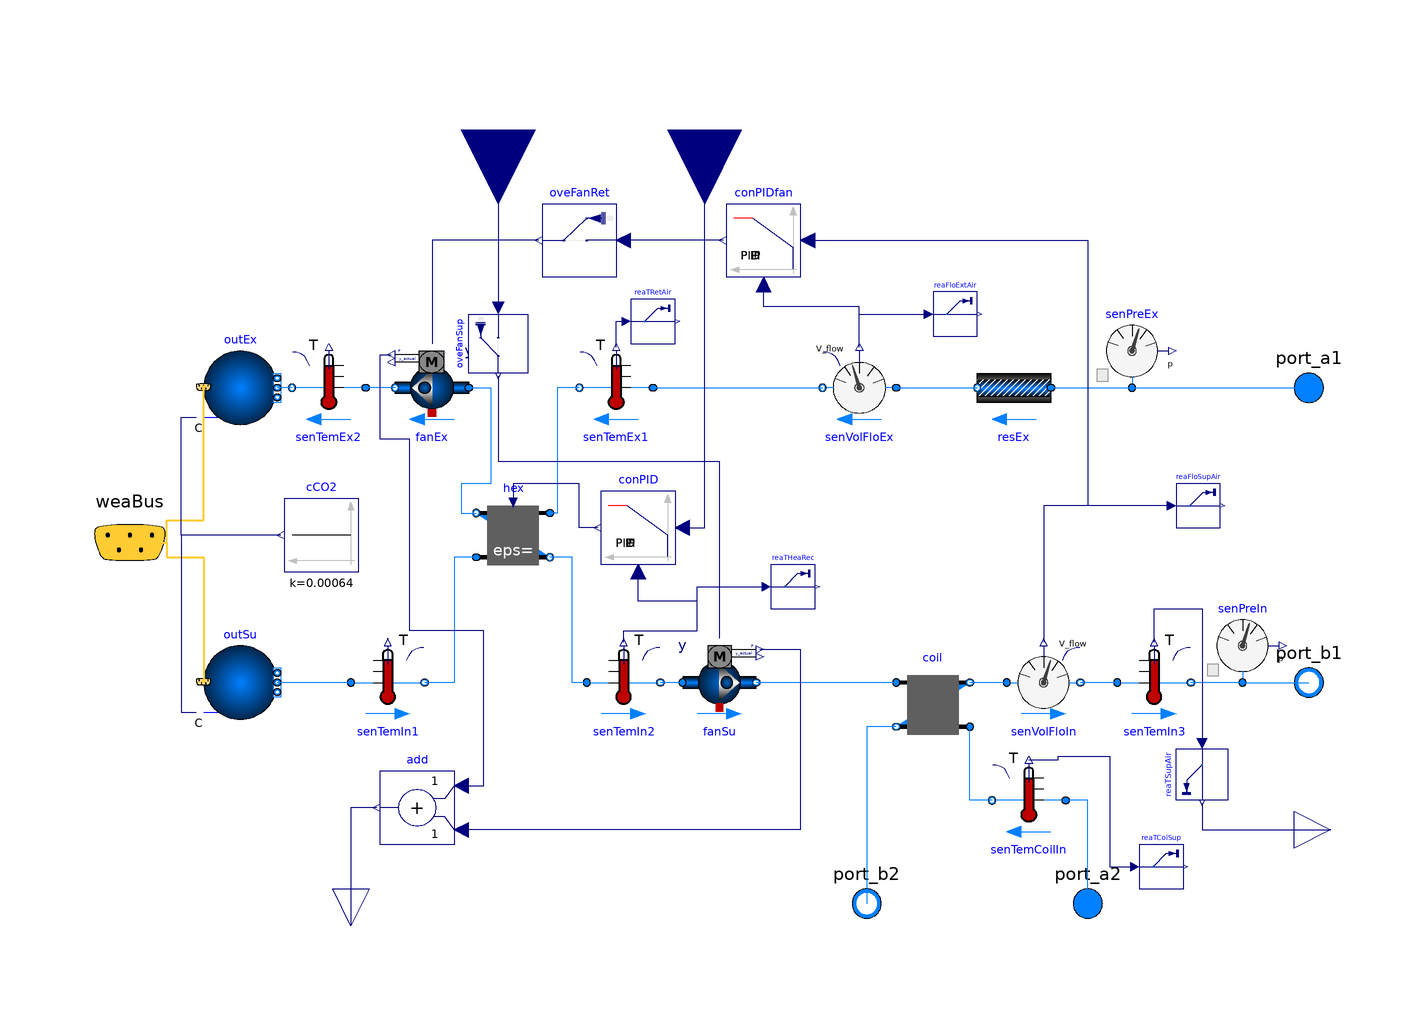

The component connection diagram of the Modelica model below, drawn from its own Placement and Line annotations.

model AirHandlingUnit
    Buildings.Fluid.Movers.SpeedControlled_y fanSu(
      addPowerToMedium=false,
      redeclare package Medium = Air,
      redeclare Data.AhuFanx4 per,
    allowFlowReversal=false,
    energyDynamics=Modelica.Fluid.Types.Dynamics.SteadyState)
      annotation (Placement(transformation(extent={{-10,-50},{10,-30}})));
    Buildings.Fluid.Sensors.VolumeFlowRate senVolFloIn(
                                                 redeclare package Medium = Air,
      m_flow_nominal=m_flow_nominal,
    allowFlowReversal=false)
      annotation (Placement(transformation(extent={{78,-50},{98,-30}})));
    Buildings.Fluid.Sensors.TemperatureTwoPort senTemIn2(
                                                        redeclare package
      Medium =
          Air,
      m_flow_nominal=m_flow_nominal,
    allowFlowReversal=false)
      annotation (Placement(transformation(extent={{-36,-50},{-16,-30}})));
    ControlledEffectivenessNTU                           hex(
      redeclare package Medium1 = Air,
      redeclare package Medium2 = Air,
      allowFlowReversal1=false,
      allowFlowReversal2=false,
      m1_flow_nominal=m_flow_nominal,
      m2_flow_nominal=m_flow_nominal,
      dp1_nominal=150,
      dp2_nominal=150,
    linearizeFlowResistance1=true,
    linearizeFlowResistance2=true,
    eps_nominal=0.80)
      annotation (Placement(transformation(extent={{-46,-10},{-66,10}})));
    Buildings.Fluid.Sensors.TemperatureTwoPort senTemEx1(
                                                        redeclare package
      Medium =
          Air,
      m_flow_nominal=m_flow_nominal,
    allowFlowReversal=false)
      annotation (Placement(transformation(extent={{-18,30},{-38,50}})));
    Buildings.Fluid.Sensors.VolumeFlowRate senVolFloEx(
                                                 redeclare package Medium = Air,
      allowFlowReversal=false,
      m_flow_nominal=m_flow_nominal)
      annotation (Placement(transformation(extent={{48,30},{28,50}})));
    Buildings.Fluid.Sensors.Pressure senPreIn(redeclare package Medium = Air)
      annotation (Placement(transformation(extent={{132,-40},{152,-20}})));
    Buildings.Fluid.Sensors.Pressure senPreEx(redeclare package Medium = Air)
      annotation (Placement(transformation(extent={{102,40},{122,60}})));
    Buildings.Fluid.Movers.SpeedControlled_y fanEx(
      addPowerToMedium=false,
      redeclare package Medium = Air,
      redeclare Data.AhuFanx4 per,
    allowFlowReversal=false,
    energyDynamics=Modelica.Fluid.Types.Dynamics.SteadyState)
      annotation (Placement(transformation(extent={{-68,30},{-88,50}})));
    Buildings.Fluid.Sensors.TemperatureTwoPort senTemEx2(
                                                        redeclare package
      Medium =
          Air,
      allowFlowReversal=false,
      m_flow_nominal=m_flow_nominal)
      annotation (Placement(transformation(extent={{-96,30},{-116,50}})));
    Buildings.Fluid.Sensors.TemperatureTwoPort senTemIn1(
                                                        redeclare package
      Medium =
          Air,
      m_flow_nominal=m_flow_nominal,
    allowFlowReversal=false)
      annotation (Placement(transformation(extent={{-100,-50},{-80,-30}})));
    Buildings.Fluid.Sensors.TemperatureTwoPort senTemIn3(
                                                        redeclare package
      Medium =
          Air,
      m_flow_nominal=m_flow_nominal,
    allowFlowReversal=false)
      annotation (Placement(transformation(extent={{108,-50},{128,-30}})));
    Modelica.Fluid.Interfaces.FluidPort_b port_b1(redeclare package Medium = Air)
      annotation (Placement(transformation(extent={{150,-50},{170,-30}})));
    Modelica.Fluid.Interfaces.FluidPort_a port_a1(redeclare package Medium = Air)
      annotation (Placement(transformation(extent={{150,30},{170,50}})));
    Modelica.Blocks.Interfaces.RealInput y annotation (Placement(transformation(
          extent={{-20,-20},{20,20}},
          rotation=-90,
          origin={-60,110})));
    replaceable package Air = Buildings.Media.Air(extraPropertiesNames={"CO2"}) constrainedby
    Modelica.Media.Interfaces.PartialMedium;
    replaceable package Water = Buildings.Media.Water constrainedby
    Modelica.Media.Interfaces.PartialMedium;
    Modelica.Blocks.Interfaces.RealOutput qel annotation (Placement(
          transformation(
          extent={{-10,-10},{10,10}},
          rotation=-90,
          origin={-100,-106})));
    Modelica.Blocks.Math.Add add
      annotation (Placement(transformation(extent={{-72,-84},{-92,-64}})));
    Buildings.Fluid.Sources.Outside outEx(nPorts=1, redeclare package Medium =
          Air,
    use_C_in=true)
      annotation (Placement(transformation(extent={{-140,30},{-120,50}})));
    Buildings.Fluid.Sources.Outside outSu(nPorts=1, redeclare package Medium =
          Air,
    use_C_in=true)
      annotation (Placement(transformation(extent={{-140,-50},{-120,-30}})));
    Buildings.BoundaryConditions.WeatherData.Bus weaBus annotation (Placement(
          transformation(extent={{-180,-22},{-140,18}}), iconTransformation(
            extent={{-200,104},{-180,124}})));
    Buildings.Fluid.HeatExchangers.DryCoilEffectivenessNTU
                                                         coil(redeclare package
      Medium1 =   Air,
      redeclare package Medium2 = Water,
      m1_flow_nominal=m_flow_nominal,
      m2_flow_nominal=m2_flow_nominal,
    allowFlowReversal1=false,
    allowFlowReversal2=false,
    dp1_nominal=200,
    linearizeFlowResistance1=true,
    linearizeFlowResistance2=true,
    dp2_nominal=15000,
    configuration=Buildings.Fluid.Types.HeatExchangerConfiguration.CounterFlow,
    use_Q_flow_nominal=true,
    Q_flow_nominal=-250000,
    T_a1_nominal=287.15,
    T_a2_nominal=328.15)
      annotation (Placement(transformation(extent={{48,-56},{68,-36}})));

    Modelica.Fluid.Interfaces.FluidPort_a port_a2(redeclare package Medium =
          Water)
      annotation (Placement(transformation(extent={{90,-110},{110,-90}})));
    Modelica.Fluid.Interfaces.FluidPort_b port_b2(redeclare package Medium =
          Water)
      annotation (Placement(transformation(extent={{30,-110},{50,-90}})));
    parameter Modelica.SIunits.MassFlowRate m_flow_nominal=20
      "Nominal mass flow rate - air";
    parameter Modelica.SIunits.MassFlowRate m2_flow_nominal=2
      "Nominal mass flow rate - water";
    Modelica.Blocks.Interfaces.RealOutput Tsu annotation (Placement(
          transformation(
          extent={{-10,-10},{10,10}},
          rotation=0,
          origin={166,-80})));
  Modelica.Blocks.Sources.Constant cCO2(k=0.00064)
    annotation (Placement(transformation(extent={{-98,-10},{-118,10}})));
  Buildings.Fluid.FixedResistances.PressureDrop resEx(
    redeclare package Medium = Air,
    m_flow_nominal=m_flow_nominal,
    dp_nominal=150,
    allowFlowReversal=false)
    annotation (Placement(transformation(extent={{90,30},{70,50}})));
    Buildings.Fluid.Sensors.TemperatureTwoPort senTemCoilIn(
    allowFlowReversal=false,
    redeclare package Medium = Water,
    m_flow_nominal=m2_flow_nominal)
    annotation (Placement(transformation(extent={{94,-82},{74,-62}})));
  Buildings.Utilities.IO.SignalExchange.Overwrite oveFanRet(description=
        "AHU return fan speed control signal", u(
      min=0,
      max=1,
      unit="1")) "Overwirte for return fan speed control signal"
    annotation (Placement(transformation(extent={{-28,70},{-48,90}})));
  Buildings.Utilities.IO.SignalExchange.Overwrite oveFanSup(description=
        "AHU supply fan speed control signal", u(
      min=0,
      max=1,
      unit="1")) "Overwrite for supply fan speed control signal" annotation (
      Placement(transformation(
        extent={{8,-8},{-8,8}},
        rotation=90,
        origin={-60,52})));
  Buildings.Utilities.IO.SignalExchange.Read reaTSupAir(
    KPIs=Buildings.Utilities.IO.SignalExchange.SignalTypes.SignalsForKPIs.None,
    y(unit="K"),
    description="AHU supply air temperature") "Read supply air temperature"
    annotation (Placement(transformation(
        extent={{7,-7},{-7,7}},
        rotation=90,
        origin={131,-65})));

  Buildings.Utilities.IO.SignalExchange.Read reaTRetAir(
    KPIs=Buildings.Utilities.IO.SignalExchange.SignalTypes.SignalsForKPIs.None,
    y(unit="K"),
    description="AHU return air temperature") "Read returrn air temperature"
    annotation (Placement(transformation(
        extent={{6,6},{-6,-6}},
        rotation=180,
        origin={-18,58})));

  Buildings.Utilities.IO.SignalExchange.Read reaFloSupAir(
    KPIs=Buildings.Utilities.IO.SignalExchange.SignalTypes.SignalsForKPIs.None,
    y(unit="m3/s"),
    description="AHU supply air volume flowrate")
    "Read supply air mass flow rate" annotation (Placement(transformation(
        extent={{6,6},{-6,-6}},
        rotation=180,
        origin={130,8})));

  Buildings.Utilities.IO.SignalExchange.Read reaTCoiSup(
    KPIs=Buildings.Utilities.IO.SignalExchange.SignalTypes.SignalsForKPIs.None,
    y(unit="K"),
    description="AHU heating coil supply water temperature")
    "Read heating coil supply water temperature" annotation (Placement(
        transformation(
        extent={{6,6},{-6,-6}},
        rotation=180,
        origin={120,-90})));

  Buildings.Utilities.IO.SignalExchange.Read reaTHeaRec(
    KPIs=Buildings.Utilities.IO.SignalExchange.SignalTypes.SignalsForKPIs.None,
    y(unit="K"),
    description=
        "AHU air temperature exiting heat recovery in supply air stream")
    "Read air temperature exiting heat recovery in supply air stream"
    annotation (Placement(transformation(
        extent={{6,6},{-6,-6}},
        rotation=180,
        origin={20,-14})));

  Buildings.Controls.Continuous.LimPID conPID(controllerType=Modelica.Blocks.Types.SimpleController.PID,
      initType=Modelica.Blocks.Types.InitPID.InitialState)
    annotation (Placement(transformation(extent={{-12,-8},{-32,12}})));
  Modelica.Blocks.Interfaces.RealInput TsupSet
    "Supply temperature setpoint for rotary wheel control" annotation (
      Placement(transformation(
        extent={{-20,-20},{20,20}},
        rotation=270,
        origin={-4,110})));
  Buildings.Utilities.IO.SignalExchange.Read reaFloExtAir(
    KPIs=Buildings.Utilities.IO.SignalExchange.SignalTypes.SignalsForKPIs.None,
    y(unit="m3/s"),
    description="AHU extract air volume flowrate")
    "Read extract air volume flow rate" annotation (Placement(transformation(
        extent={{6,6},{-6,-6}},
        rotation=180,
        origin={64,60})));

  Buildings.Controls.Continuous.LimPID conPIDfan(
    Td=300,
    Ti=10,
    k=0.005,
    yMin=0.2,
    initType=Modelica.Blocks.Types.InitPID.InitialState,
    xi_start=0,
    xd_start=0,
    controllerType=Modelica.Blocks.Types.SimpleController.PI,
    reverseActing=true)
    annotation (Placement(transformation(extent={{22,70},{2,90}})));
equation
    connect(fanSu.port_a, senTemIn2.port_b)
      annotation (Line(points={{-10,-40},{-16,-40}}, color={0,127,255}));
    connect(senTemIn2.port_a, hex.port_b2) annotation (Line(points={{-36,-40},{
            -40,-40},{-40,-6},{-46,-6}}, color={0,127,255}));
    connect(senTemEx1.port_b, hex.port_a1) annotation (Line(points={{-38,40},
          {-44,40},{-44,6},{-46,6}},  color={0,127,255}));
    connect(hex.port_a2, senTemIn1.port_b) annotation (Line(points={{-66,-6},{-72,
            -6},{-72,-40},{-80,-40}},     color={0,127,255}));
    connect(senPreIn.port, senTemIn3.port_b)
      annotation (Line(points={{142,-40},{128,-40}}, color={0,127,255}));
    connect(senPreEx.port, port_a1)
      annotation (Line(points={{112,40},{160,40}}, color={0,127,255}));
    connect(senPreIn.port, port_b1) annotation (Line(points={{142,-40},{160,-40}},
                                  color={0,127,255}));
    connect(add.y, qel) annotation (Line(points={{-93,-74},{-100,-74},{-100,
          -106}},
          color={0,0,127}));
    connect(senTemEx2.port_b, outEx.ports[1])
      annotation (Line(points={{-116,40},{-120,40}}, color={0,127,255}));
    connect(senTemIn1.port_a, outSu.ports[1])
      annotation (Line(points={{-100,-40},{-120,-40}}, color={0,127,255}));
    connect(weaBus, outEx.weaBus) annotation (Line(
        points={{-160,-2},{-150,-2},{-150,4},{-140,4},{-140,40.2}},
        color={255,204,51},
        thickness=0.5), Text(
        string="%first",
        index=-1,
        extent={{-6,3},{-6,3}}));
    connect(weaBus, outSu.weaBus) annotation (Line(
        points={{-160,-2},{-150,-2},{-150,-6},{-140,-6},{-140,-39.8}},
        color={255,204,51},
        thickness=0.5), Text(
        string="%first",
        index=-1,
        extent={{-6,3},{-6,3}}));
  connect(cCO2.y, outEx.C_in[1]) annotation (Line(points={{-119,0},{-146,0},{-146,
          32},{-142,32}}, color={0,0,127}));
  connect(cCO2.y, outSu.C_in[1]) annotation (Line(points={{-119,0},{-146,0},{-146,
          -48},{-142,-48}}, color={0,0,127}));
  connect(senVolFloEx.port_a, resEx.port_b)
    annotation (Line(points={{48,40},{70,40}}, color={0,127,255}));
  connect(resEx.port_a, senPreEx.port)
    annotation (Line(points={{90,40},{112,40}}, color={0,127,255}));
  connect(port_a2, senTemCoilIn.port_a) annotation (Line(points={{100,-100},{100,
          -72},{94,-72}}, color={0,127,255}));
  connect(senTemCoilIn.port_b,coil. port_a2)
    annotation (Line(points={{74,-72},{68,-72},{68,-52}}, color={0,127,255}));
  connect(y, oveFanSup.u)
    annotation (Line(points={{-60,110},{-60,61.6}}, color={0,0,127}));
  connect(senTemIn3.T, reaTSupAir.u) annotation (Line(points={{118,-29},{118,
          -20},{131,-20},{131,-56.6}}, color={0,0,127}));
  connect(reaTSupAir.y, Tsu) annotation (Line(points={{131,-72.7},{131,-80},{
          166,-80}}, color={0,0,127}));
  connect(senTemEx1.T, reaTRetAir.u) annotation (Line(points={{-28,51},{-28,58},
          {-25.2,58}},                    color={0,0,127}));
  connect(senTemCoilIn.T, reaTCoiSup.u) annotation (Line(points={{84,-61},{92,
          -61},{92,-60},{106,-60},{106,-90},{112.8,-90}}, color={0,0,127}));
  connect(coil.port_b2, port_b2) annotation (Line(points={{48,-52},{40,-52},{
          40,-100}}, color={0,127,255}));
  connect(senTemIn2.T, reaTHeaRec.u) annotation (Line(points={{-26,-29},{-26,
          -26},{-6,-26},{-6,-14},{12.8,-14}}, color={0,0,127}));
  connect(oveFanRet.y, fanEx.y)
    annotation (Line(points={{-49,80},{-78,80},{-78,52}},
                                                        color={0,0,127}));
  connect(oveFanSup.y, fanSu.y) annotation (Line(points={{-60,43.2},{-60,20},
          {0,20},{0,-28}}, color={0,0,127}));
  connect(fanEx.port_b, senTemEx2.port_a)
    annotation (Line(points={{-88,40},{-96,40}}, color={0,127,255}));
  connect(fanEx.port_a, hex.port_b1) annotation (Line(points={{-68,40},{-62,40},
          {-62,14},{-70,14},{-70,6},{-66,6}}, color={0,127,255}));
  connect(senTemEx1.port_a, senVolFloEx.port_b)
    annotation (Line(points={{-18,40},{28,40}}, color={0,127,255}));
  connect(senTemIn2.T, conPID.u_m) annotation (Line(points={{-26,-29},{-26,-26},
          {-6,-26},{-6,-18},{-22,-18},{-22,-10}}, color={0,0,127}));
  connect(conPID.y, hex.rel_eps_contr) annotation (Line(points={{-33,2},{-38,2},
          {-38,14},{-56,14},{-56,8.8}}, color={0,0,127}));
  connect(conPID.u_s, TsupSet)
    annotation (Line(points={{-10,2},{-4,2},{-4,110}}, color={0,0,127}));
  connect(reaFloSupAir.u, senVolFloIn.V_flow)
    annotation (Line(points={{122.8,8},{88,8},{88,-29}},color={0,0,127}));
  connect(senTemIn3.port_a, senVolFloIn.port_b)
    annotation (Line(points={{108,-40},{98,-40}}, color={0,127,255}));
  connect(senVolFloIn.port_a,coil. port_b1)
    annotation (Line(points={{78,-40},{68,-40}}, color={0,127,255}));
  connect(coil.port_a1, fanSu.port_b)
    annotation (Line(points={{48,-40},{10,-40}}, color={0,127,255}));
  connect(senVolFloEx.V_flow, reaFloExtAir.u)
    annotation (Line(points={{38,51},{38,60},{56.8,60}}, color={0,0,127}));
  connect(conPIDfan.y, oveFanRet.u)
    annotation (Line(points={{1,80},{-26,80}}, color={0,0,127}));
  connect(senVolFloEx.V_flow, conPIDfan.u_m) annotation (Line(points={{38,51},{
          38,62},{12,62},{12,68}}, color={0,0,127}));
  connect(conPIDfan.u_s, senVolFloIn.V_flow) annotation (Line(points={{24,80},{
          100,80},{100,8},{88,8},{88,-29}}, color={0,0,127}));
  connect(add.u1, fanEx.P) annotation (Line(points={{-70,-68},{-64,-68},{-64,
          -26},{-84,-26},{-84,26},{-92,26},{-92,49},{-89,49}}, color={0,0,127}));
  connect(fanSu.P, add.u2) annotation (Line(points={{11,-31},{22,-31},{22,-80},
          {-70,-80}}, color={0,0,127}));
    annotation (Icon(coordinateSystem(preserveAspectRatio=false, extent={{-160,
              -100},{160,100}}), graphics={
          Rectangle(
            extent={{-160,100},{160,-100}},
            lineColor={28,108,200},
            fillColor={255,255,255},
            fillPattern=FillPattern.Solid),
          Ellipse(extent={{-20,60},{20,20}}, lineColor={28,108,200}),
          Line(points={{12,56},{12,24},{-20,40},{12,56}}, color={28,108,200}),
          Ellipse(extent={{-20,-20},{20,-60}}, lineColor={28,108,200}),
          Line(points={{-12,-24},{-12,-56},{20,-40},{-12,-24}}, color={28,108,200}),
          Line(points={{20,-40},{150,-40}}, color={28,108,200}),
          Line(points={{-20,-40},{-150,-40}}, color={28,108,200}),
          Line(points={{-150,40},{-20,40}}, color={28,108,200}),
          Line(points={{20,40},{150,40}}, color={28,108,200}),
          Line(points={{-82,40},{-122,-40}}, color={28,108,200}),
          Line(points={{-122,40},{-82,-40}}, color={28,108,200}),
          Rectangle(
            extent={{62,-20},{82,-60}},
            lineColor={28,108,200},
            fillColor={238,46,47},
            fillPattern=FillPattern.Solid),
          Line(points={{0,72},{0,60}}, color={0,0,0}),
          Line(points={{-60,90},{-60,-10},{0,-10},{0,-20}},
                                                        color={0,0,0}),
          Line(points={{0,72},{-60,72}}, color={0,0,0}),
          Line(
            points={{2,-60},{2,-74},{-100,-74},{-100,-96}},
            color={0,0,0},
            pattern=LinePattern.Dash),
          Line(
            points={{0,20},{0,12},{-40,12},{-40,-74}},
            color={0,0,0},
            pattern=LinePattern.Dash),
          Line(points={{-150,44},{-150,36}}, color={28,108,200}),
          Line(points={{-150,-36},{-150,-44}}, color={28,108,200}),
          Line(points={{100,-90},{100,-54},{82,-54}}, color={238,46,47}),
          Line(points={{62,-54},{40,-54},{40,-90}}, color={28,108,200}),
          Line(
            points={{156,-80},{130,-80},{130,-40}},
            color={0,140,72},
            pattern=LinePattern.Dash)}),
                                  Diagram(coordinateSystem(preserveAspectRatio=
              false, extent={{-160,-100},{160,100}})),
    experiment(
      StartTime=3240000,
      StopTime=3960000,
      Interval=600.0012,
      Tolerance=1e-05,
      __Dymola_Algorithm="Cvode"));
end AirHandlingUnit;